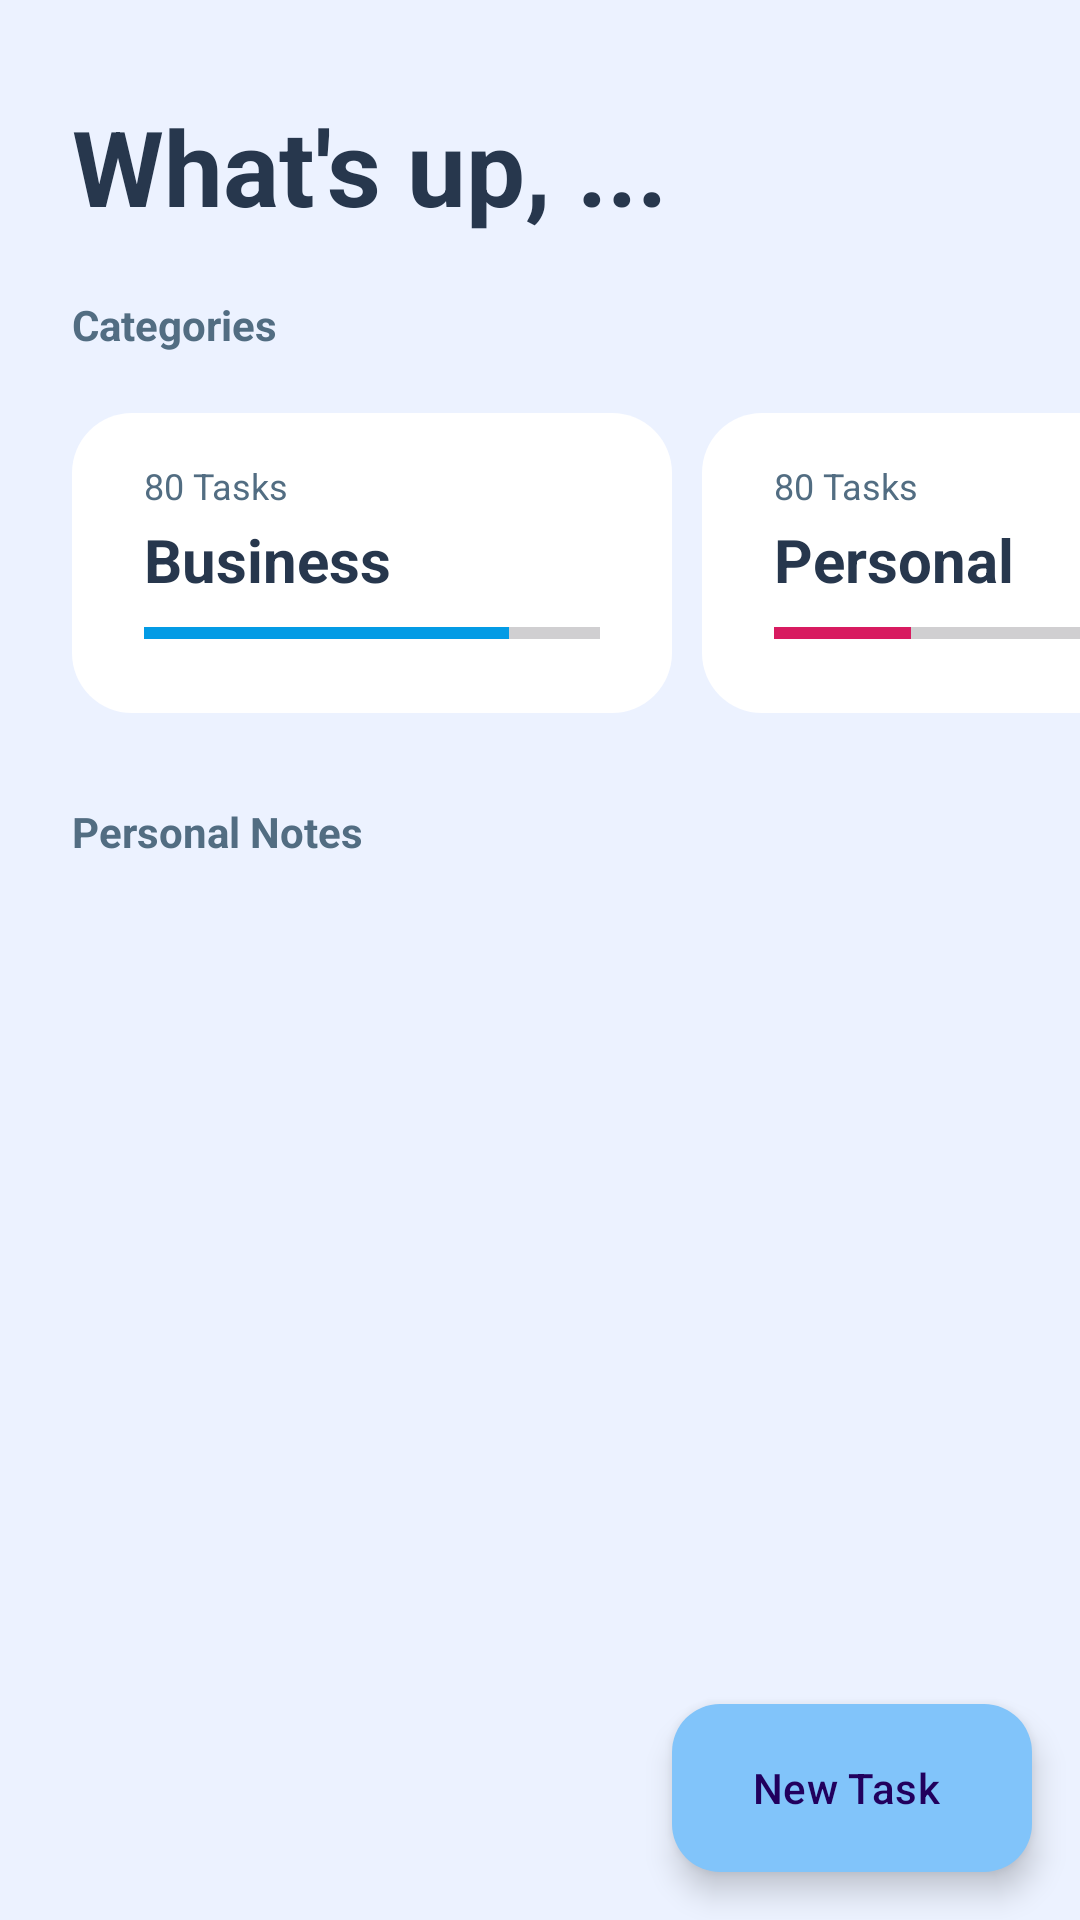

The Android layout XML behind this screen, and the referenced resources:
<!-- AndroidManifest.xml: application theme Theme.MyTodos -->
<!-- res/layout/fragment_todo_main.xml -->
<?xml version="1.0" encoding="utf-8"?>
<androidx.coordinatorlayout.widget.CoordinatorLayout xmlns:android="http://schemas.android.com/apk/res/android"
    xmlns:app="http://schemas.android.com/apk/res-auto"
    xmlns:tools="http://schemas.android.com/tools"
    android:layout_width="match_parent"
    android:layout_height="match_parent"
    android:layout_gravity="bottom|end"
    android:background="@color/background"
    app:layout_anchorGravity="bottom|end"
    tools:context=".todo.TodoMainFragment">

    <androidx.constraintlayout.widget.ConstraintLayout
        android:id="@+id/constraintLayout"
        android:layout_width="match_parent"
        android:layout_height="match_parent">

        <LinearLayout
            android:id="@+id/linearLayout2"
            android:layout_width="match_parent"
            android:layout_height="match_parent"
            android:orientation="vertical"
            app:layout_constraintBottom_toBottomOf="parent"
            app:layout_constraintEnd_toEndOf="parent"
            app:layout_constraintStart_toStartOf="parent"
            app:layout_constraintTop_toTopOf="parent">

            <TextView
                android:id="@+id/title1"
                android:layout_width="wrap_content"
                android:layout_height="wrap_content"
                android:layout_marginStart="24dp"
                android:layout_marginTop="32dp"
                android:text="What's up, ..."
                android:textColor="@color/primaryTitle"
                android:textSize="35sp"
                android:textStyle="bold" />

            <TextView
                android:id="@+id/categories"
                android:layout_width="wrap_content"
                android:layout_height="wrap_content"
                android:layout_marginStart="24dp"
                android:layout_marginTop="20dp"
                android:layout_marginBottom="20dp"
                android:text="Categories"
                android:textColor="@color/secondaryTitle"
                android:textStyle="bold" />

            <HorizontalScrollView
                android:layout_width="match_parent"
                android:layout_height="100dp"
                android:scrollbars="none">


                <LinearLayout
                    android:layout_width="wrap_content"
                    android:layout_height="match_parent"
                    android:orientation="horizontal">

                    <androidx.constraintlayout.widget.ConstraintLayout
                        android:layout_width="200dp"
                        android:layout_height="match_parent"
                        android:layout_marginStart="24dp"
                        android:layout_marginEnd="10dp"
                        android:background="@drawable/card_white_bg">

                        <TextView
                            android:id="@+id/textView2"
                            android:layout_width="wrap_content"
                            android:layout_height="wrap_content"
                            android:layout_marginStart="24dp"
                            android:layout_marginTop="16dp"
                            android:text="80 Tasks"
                            android:textColor="@color/secondaryTitle"
                            android:textSize="12sp"
                            app:layout_constraintStart_toStartOf="parent"
                            app:layout_constraintTop_toTopOf="parent" />

                        <TextView
                            android:id="@+id/textView3"
                            android:layout_width="wrap_content"
                            android:layout_height="wrap_content"
                            android:layout_marginTop="3dp"
                            android:text="Business"
                            android:textColor="@color/primaryTitle"
                            android:textSize="20sp"
                            android:textStyle="bold"
                            app:layout_constraintStart_toStartOf="@+id/textView2"
                            app:layout_constraintTop_toBottomOf="@+id/textView2" />

                        <ProgressBar
                            android:id="@+id/progressBar1"
                            style="?android:attr/progressBarStyleHorizontal"
                            android:layout_width="0dp"
                            android:layout_height="wrap_content"
                            android:layout_marginTop="3dp"
                            android:layout_marginEnd="24dp"
                            android:max="100"
                            android:progress="80"
                            android:progressTint="#039BE5"
                            app:layout_constraintEnd_toEndOf="parent"
                            app:layout_constraintStart_toStartOf="@+id/textView3"
                            app:layout_constraintTop_toBottomOf="@+id/textView3" />


                    </androidx.constraintlayout.widget.ConstraintLayout>

                    <androidx.constraintlayout.widget.ConstraintLayout
                        android:layout_width="200dp"
                        android:layout_height="match_parent"
                        android:layout_marginEnd="10dp"
                        android:background="@drawable/card_white_bg">

                        <TextView
                            android:id="@+id/textView4"
                            android:layout_width="wrap_content"
                            android:layout_height="wrap_content"
                            android:layout_marginStart="24dp"
                            android:layout_marginTop="16dp"
                            android:text="80 Tasks"
                            android:textColor="@color/secondaryTitle"
                            android:textSize="12sp"
                            app:layout_constraintStart_toStartOf="parent"
                            app:layout_constraintTop_toTopOf="parent" />

                        <TextView
                            android:id="@+id/textView5"
                            android:layout_width="wrap_content"
                            android:layout_height="wrap_content"
                            android:layout_marginTop="3dp"
                            android:text="Personal"
                            android:textColor="@color/primaryTitle"
                            android:textSize="20sp"
                            android:textStyle="bold"
                            app:layout_constraintStart_toStartOf="@+id/textView4"
                            app:layout_constraintTop_toBottomOf="@+id/textView4" />

                        <ProgressBar
                            android:id="@+id/progressBar2"
                            style="?android:attr/progressBarStyleHorizontal"
                            android:layout_width="0dp"
                            android:layout_height="wrap_content"
                            android:layout_marginTop="3dp"
                            android:layout_marginEnd="24dp"
                            android:max="100"
                            android:progress="30"
                            android:progressTint="#D81B60"
                            app:layout_constraintEnd_toEndOf="parent"
                            app:layout_constraintStart_toStartOf="@+id/textView5"
                            app:layout_constraintTop_toBottomOf="@+id/textView5" />


                    </androidx.constraintlayout.widget.ConstraintLayout>

                    <androidx.constraintlayout.widget.ConstraintLayout
                        android:layout_width="200dp"
                        android:layout_height="match_parent"
                        android:layout_marginEnd="10dp"
                        android:background="@drawable/card_white_bg">

                        <TextView
                            android:id="@+id/textView6"
                            android:layout_width="wrap_content"
                            android:layout_height="wrap_content"
                            android:layout_marginStart="24dp"
                            android:layout_marginTop="16dp"
                            android:text="80 Tasks"
                            android:textColor="@color/secondaryTitle"
                            android:textSize="12sp"
                            app:layout_constraintStart_toStartOf="parent"
                            app:layout_constraintTop_toTopOf="parent" />

                        <TextView
                            android:id="@+id/textView7"
                            android:layout_width="wrap_content"
                            android:layout_height="wrap_content"
                            android:layout_marginTop="3dp"
                            android:text="Work"
                            android:textColor="@color/primaryTitle"
                            android:textSize="20sp"
                            android:textStyle="bold"
                            app:layout_constraintStart_toStartOf="@+id/textView6"
                            app:layout_constraintTop_toBottomOf="@+id/textView6" />

                        <ProgressBar
                            android:id="@+id/progressBar3"
                            style="?android:attr/progressBarStyleHorizontal"
                            android:layout_width="0dp"
                            android:layout_height="wrap_content"
                            android:layout_marginTop="3dp"
                            android:layout_marginEnd="24dp"
                            android:max="100"
                            android:progress="50"
                            android:progressTint="#FDD835"
                            app:layout_constraintEnd_toEndOf="parent"
                            app:layout_constraintStart_toStartOf="@+id/textView7"
                            app:layout_constraintTop_toBottomOf="@+id/textView7" />


                    </androidx.constraintlayout.widget.ConstraintLayout>

                </LinearLayout>
            </HorizontalScrollView>

            <TextView
                android:id="@+id/personalNotes"
                android:layout_width="wrap_content"
                android:layout_height="wrap_content"
                android:layout_marginStart="24dp"
                android:layout_marginTop="30dp"
                android:layout_marginBottom="10dp"
                android:text="Personal Notes"
                android:textColor="@color/secondaryTitle"
                android:textStyle="bold" />

            <androidx.recyclerview.widget.RecyclerView
                android:id="@+id/recyclerView"
                android:layout_width="match_parent"
                android:layout_height="match_parent">

            </androidx.recyclerview.widget.RecyclerView>

        </LinearLayout>
    </androidx.constraintlayout.widget.ConstraintLayout>

    <com.google.android.material.floatingactionbutton.ExtendedFloatingActionButton
        android:id="@+id/fab"
        android:layout_width="wrap_content"
        android:layout_height="wrap_content"
        android:layout_margin="16dp"
        android:layout_gravity="bottom|end"
        android:clickable="true"
        app:backgroundTint="#81C4FA"
        app:layout_anchor="@+id/constraintLayout"
        app:layout_anchorGravity="bottom|end"
        android:text="New Task"
        app:icon="@drawable/ic_add_task"
        app:rippleColor="#52AAF8"
        app:srcCompat="@android:drawable/ic_input_add" />

</androidx.coordinatorlayout.widget.CoordinatorLayout>
<!-- resources referenced by this layout -->
<resources>
  <color name="background">#ECF2FF</color>
  <color name="primaryTitle">#27374D</color>
  <color name="secondaryTitle">#526D82</color>
  <!-- drawable card_white_bg (drawable) -->
  <?xml version="1.0" encoding="utf-8"?>
  <selector xmlns:android="http://schemas.android.com/apk/res/android">
      <item>
          <shape android:shape="rectangle">
              <corners android:radius="20dp"/>
              <solid android:color="@color/cardBackground"/>
          </shape>
      </item>
  </selector>
  <style name="Theme.MyTodos" parent="Base.Theme.MyTodos" />
  <color name="cardBackground">#FFFFFFFF</color>
  <style name="Base.Theme.MyTodos" parent="Theme.Material3.DayNight.NoActionBar">
          
          <item name="colorPrimary">@color/primary</item>
          <item name="colorOnPrimary">@color/primaryContainer</item>
          <item name="colorSecondary">@color/primary</item>
      </style>
  <color name="primary">#279EFF</color>
  <color name="primaryContainer">#ECF2FF</color>
</resources>
